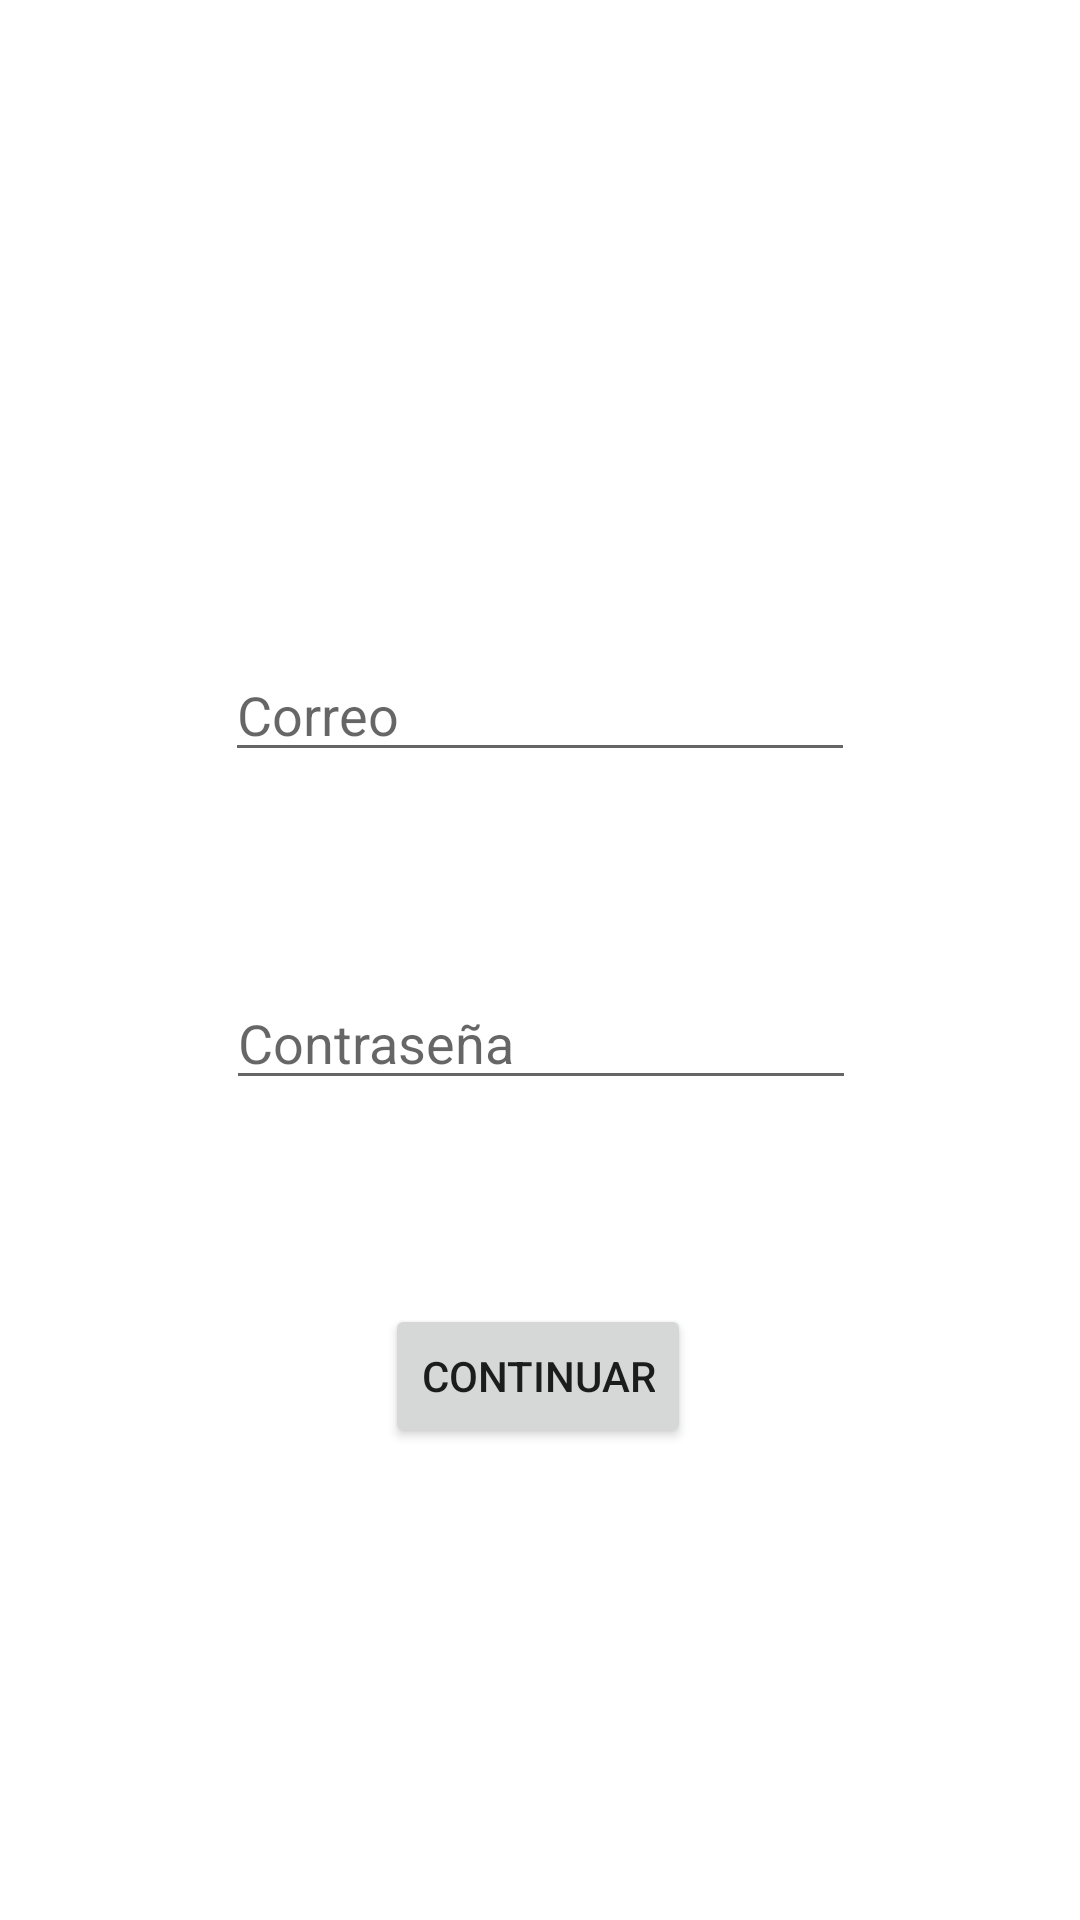

Layout XML and referenced resources for this Android screen:
<!-- AndroidManifest.xml: application theme Theme.Divisions -->
<!-- res/layout/activity_login.xml -->
<?xml version="1.0" encoding="utf-8"?>
<androidx.constraintlayout.widget.ConstraintLayout xmlns:android="http://schemas.android.com/apk/res/android"
    xmlns:app="http://schemas.android.com/apk/res-auto"
    xmlns:tools="http://schemas.android.com/tools"
    android:layout_width="match_parent"
    android:layout_height="match_parent"
    tools:context=".LoginActivity">

    <Button
        android:id="@+id/buttonContinueLogin"
        android:layout_width="wrap_content"
        android:layout_height="wrap_content"
        android:layout_marginTop="68dp"
        android:text="@string/Continue"
        app:layout_constraintEnd_toEndOf="parent"
        app:layout_constraintHorizontal_bias="0.498"
        app:layout_constraintStart_toStartOf="parent"
        app:layout_constraintTop_toBottomOf="@+id/editTextPasswordLogin" />

    <EditText
        android:id="@+id/editTextPasswordLogin"
        android:layout_width="wrap_content"
        android:layout_height="wrap_content"
        android:layout_marginTop="68dp"
        android:ems="10"
        android:hint="@string/Password"
        android:inputType="textPassword"
        app:layout_constraintEnd_toEndOf="parent"
        app:layout_constraintHorizontal_bias="0.502"
        app:layout_constraintStart_toStartOf="parent"
        app:layout_constraintTop_toBottomOf="@+id/editTextEmailLogin" />

    <EditText
        android:id="@+id/editTextEmailLogin"
        android:layout_width="wrap_content"
        android:layout_height="wrap_content"
        android:layout_marginTop="216dp"
        android:ems="10"
        android:hint="@string/Email"
        android:inputType="textEmailAddress"
        app:layout_constraintEnd_toEndOf="parent"
        app:layout_constraintStart_toStartOf="parent"
        app:layout_constraintTop_toTopOf="parent" />

</androidx.constraintlayout.widget.ConstraintLayout>
<!-- resources referenced by this layout -->
<resources>
  <string name="Continue">Continuar</string>
  <string name="Email">Correo</string>
  <string name="Password">Contraseña</string>
  <style name="Theme.Divisions" parent="Theme.MaterialComponents.DayNight.DarkActionBar">
          
          <item name="colorPrimary">@color/purple_500</item>
          <item name="colorPrimaryVariant">@color/purple_700</item>
          <item name="colorOnPrimary">@color/white</item>
          
          <item name="colorSecondary">@color/teal_200</item>
          <item name="colorSecondaryVariant">@color/teal_700</item>
          <item name="colorOnSecondary">@color/black</item>
          
          <item name="android:statusBarColor">?attr/colorPrimaryVariant</item>
          
      </style>
  <color name="purple_500">#006a29</color>
  <color name="purple_700">#006a29</color>
  <color name="white">#FFFFFFFF</color>
  <color name="teal_200">#FF03DAC5</color>
  <color name="teal_700">#FF018786</color>
  <color name="black">#FF000000</color>
</resources>
